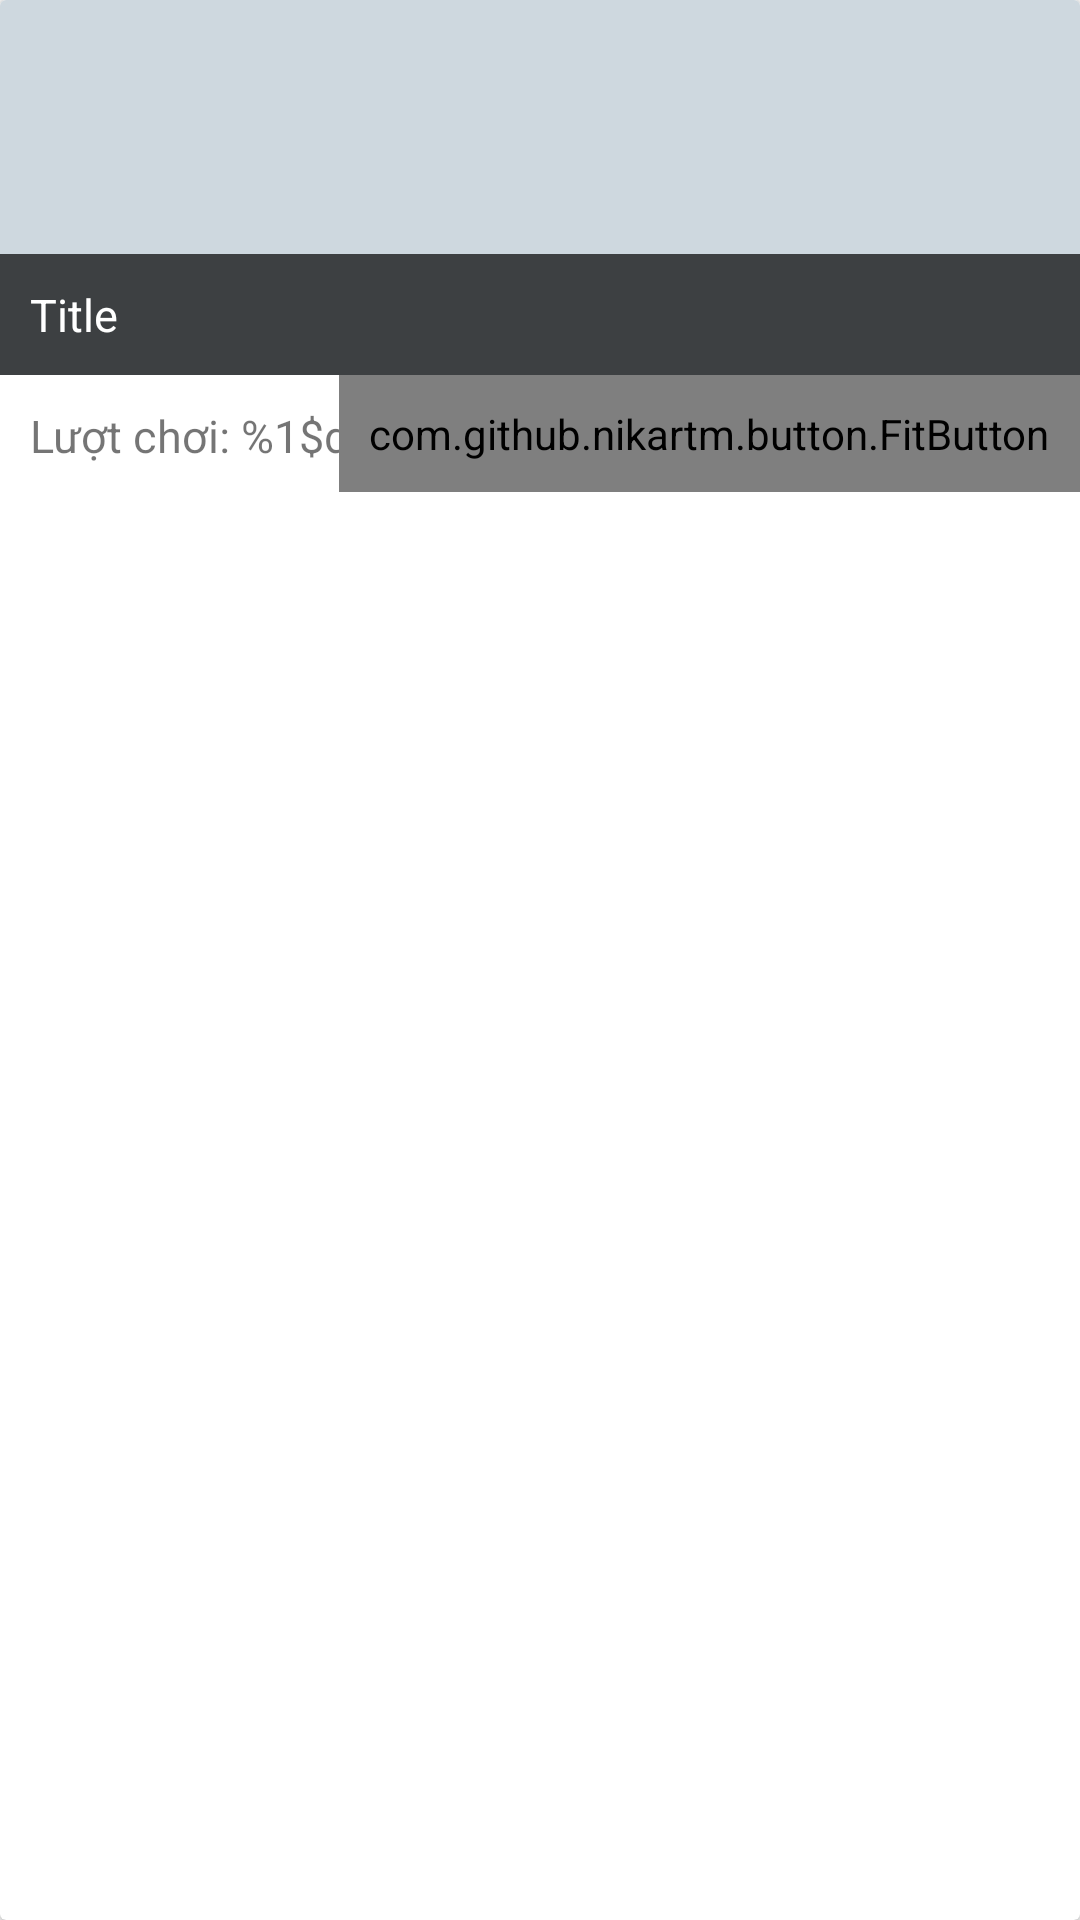

Produce the Android XML layout that renders to this screen, including the resource entries it uses.
<!-- AndroidManifest.xml: application theme AppTheme -->
<!-- res/layout/log_item.xml -->
<?xml version="1.0" encoding="utf-8"?>
<androidx.cardview.widget.CardView xmlns:android="http://schemas.android.com/apk/res/android"
    xmlns:app="http://schemas.android.com/apk/res-auto"
    android:id="@+id/gamelog"
    android:layout_width="match_parent"
    android:layout_height="wrap_content"
    android:layout_marginTop="20dp"
    android:layout_marginHorizontal="20dp"
    app:cardPreventCornerOverlap="false">

    

    <LinearLayout
        android:layout_width="match_parent"
        android:layout_height="match_parent"
        android:id="@+id/record_detail"
        android:orientation="vertical">

        <RelativeLayout
            android:layout_width="match_parent"
            android:layout_height="125dp">

            <ImageView
                android:id="@+id/game_image"
                android:background="#CED8DF"
                android:layout_width="match_parent"
                android:layout_height="125dp"
                android:scaleType="centerCrop" />

            <TextView
                android:id="@+id/game_title"
                android:layout_width="match_parent"
                android:layout_height="wrap_content"
                android:text="@string/title"
                android:textSize="15sp"
                android:padding="10dp"
                android:textColor="#fff"
                android:layout_alignParentBottom="true"
                android:background="#B3000000" />

        </RelativeLayout>

        <RelativeLayout
            android:id="@+id/group_action"
            android:layout_width="match_parent"
            android:layout_height="wrap_content">

            <TextView
                android:id="@+id/playthrough"
                android:layout_width="wrap_content"
                android:layout_height="wrap_content"
                android:layout_alignParentStart="true"
                android:padding="10dp"
                android:textSize="15sp"
                android:text="@string/playthrough">

            </TextView>

            <com.github.nikartm.button.FitButton
                android:id="@+id/delete_btn"
                android:layout_width="wrap_content"
                android:layout_height="wrap_content"
                app:fb_text="@string/delete"
                android:layout_alignParentEnd="true"
                android:padding="10dp"
                app:fb_textSize="15sp"/>

        </RelativeLayout>


    </LinearLayout>


</androidx.cardview.widget.CardView>
<!-- resources referenced by this layout -->
<resources>
  <string name="delete">Xóa</string>
  <string name="playthrough">Lượt chơi: %1$d</string>
  <string name="title">Title</string>
  <style name="AppTheme" parent="Theme.AppCompat.Light.NoActionBar">
          
          <item name="colorPrimary">@color/colorPrimary</item>
          <item name="colorPrimaryDark">@color/colorPrimaryDark</item>
          <item name="colorAccent">@color/colorAccent</item>
          <item name="searchViewStyle">@style/SearchView</item>
      </style>
  <color name="colorPrimary">#505EAA</color>
  <color name="colorPrimaryDark">#6DB8F4</color>
  <color name="colorAccent">#59A6E3</color>
  <style name="SearchView" parent="Widget.AppCompat.SearchView">
          <item name="searchIcon">@null</item>
          <item name="searchHintIcon">@null</item>
      </style>
</resources>
